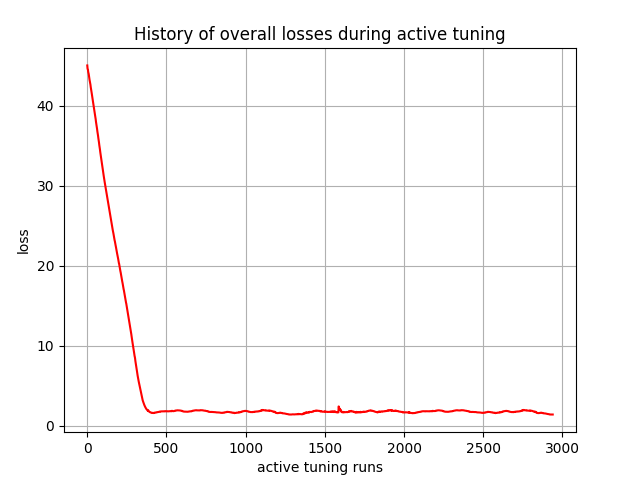

Source data for this figure (header and first rows):
, 0
0, 45.03
1, 44.82
2, 44.6
3, 44.58
4, 44.54
5, 44.36
6, 44.21
7, 44.14
8, 44.07
9, 43.96
10, 43.8
11, 43.72
12, 43.57
13, 43.42
14, 43.28
15, 43.18
16, 43.08
17, 42.94
18, 42.84
19, 42.73
20, 42.63
21, 42.44
22, 42.31
23, 42.2
24, 42.06
25, 41.94
26, 41.81
27, 41.68
28, 41.57
29, 41.44
30, 41.29
31, 41.17
32, 41.06
33, 40.9
34, 40.77
35, 40.66
36, 40.5
37, 40.38
38, 40.25
39, 40.12
40, 40
41, 39.88
42, 39.72
43, 39.6
44, 39.48
45, 39.35
46, 39.23
47, 39.11
48, 38.94
49, 38.82
50, 38.71
51, 38.56
52, 38.44
53, 38.32
54, 38.11
55, 37.99
56, 37.87
57, 37.74
58, 37.62
59, 37.5
... 2,880 more rows
